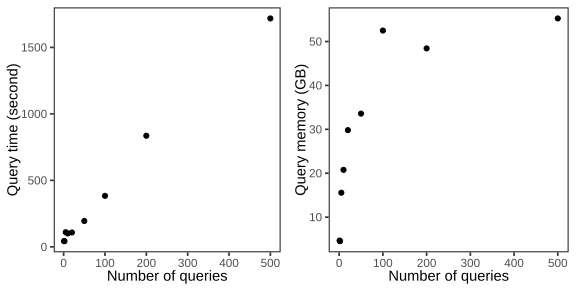

Values plotted in this chart, from the file beside it:
n	time	mem
1	43.02	4672120
2	42.79	4534692
5	109.8	15569344
10	100.9	20776948
20	108.1	29819340
50	194.4	33581636
100	383.8	52505020
200	835.9	48438496
500	1718	55257604
